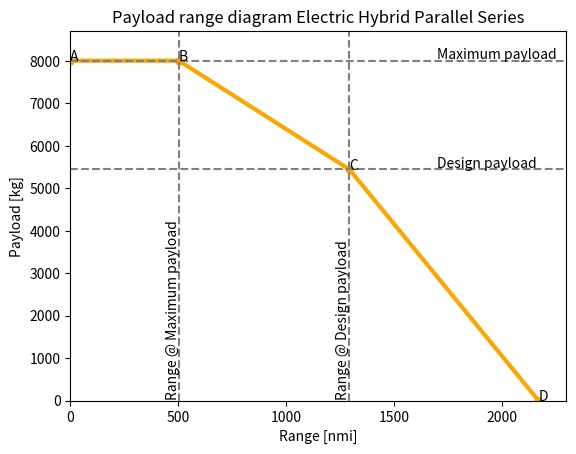

Write Python code to recreate this figure.
import numpy as np
from matplotlib import pyplot as plt

prop_type = 1 # 1 for Parallel Series, 2 for Series

# constants
g = 9.80665
e_bat       = 2.7  * 10**6
e_f         = 42 * 10**6

# Mission Charecteristics
V_cr = 141.471   # in m/s
h_cr = 8534.4    # in m
R_nom = 1852000  # in m ---> Design range - 1000nmi
f_con = 5/100
R_div = 185200   # in m ---> 100nmi
t_E = 45 * 60    # in seconds - endurance time

# Common values for both confugurations
m_pldes = 5443                    #Design payload [kg]
E_tot =32604 * 10**6             # Total propulsive energy (in J)
LD     = 17

# Efficiencies
eta_p = 0.85                        # Propulsive efficiency (overall)
eta_i = 0.99                        # Inverter efficiency
n_eng_em= 0.934*0.99*0.995*0.95*0.85 #Enine efficiency (electric motor)
eta_m = n_eng_em
eta_g = 0.97                        # Generator efficiency
c_b = e_bat                         # Battery specific energy (J/kg)
# PSFC from class I
c_p  = 0.48*(0.45/(745*3600))       # Shaft pwoer specific fuel consumption (kg/W.s)
print(c_p)

# Wiki - BSFC for PW
if prop_type == 1: # Parallel Series
    c_p = 300/3600/1000/1000
if prop_type == 2: # Series
    c_p = 300/3600/1000/1000
print(c_p)
# BSFC from class I
BSFC= 1/(43*10**6 * 0.45)      #1/(43*10**6 * 0.39 * 0.9 *0.99)   #Brake-specific fuel consumption (only 43*10^6 * 0.45 if parallel series)
print(BSFC)
if prop_type == 1:  # Parallel Series
    m_mto = 24100
    m_oe = 12883
    m_f = 1723
    m_bat = 3970
    m_plmax = m_pldes * 1.47

if prop_type == 2:  # Series
    m_mto = 25300
    m_oe = 13700
    m_f = 2211
    m_bat = 3940
    m_plmax = m_pldes * 1.54

m_fB = m_mto - m_oe - m_bat - m_plmax

print(m_mto)
def f_ratio(m_mto, m_oe):
    f = m_oe/m_mto
    return f

def mass_fraction(m_mto,m_bat, m_fuel, f):
    phi_bat = m_bat / m_mto / (1 - f)
    psi_fuel = m_fuel / m_mto / (1 - f)
    return phi_bat, psi_fuel

def W_pay(phi,psi):
	w_pay = (1-f)*m_mto*(1-phi-psi)
	return w_pay

def R_cruise(phi, psi):
    r_tot = LD * eta_i * eta_m * eta_p / g * ((phi * c_b * (1 - f)) / (1 - psi * (1 - f)) + eta_g / c_p * np.log(1 / (1 - psi * (1 - f))))
    return r_tot

def R_tot(R_nom, R_cruise):
    R_lost = (1 / 0.7) * (LD) * (h_cr + ((V_cr ** 2) / (2 * g)))
    R_eq = ((R_nom + R_lost) * (1 + f_con)) + (1.2 * R_div) + (t_E * V_cr)
    R_aux = R_eq - R_nom
    R = R_cruise + R_aux
    return R

def R_f(w_pay,eps,MTOW):
	log_interior = (eps+(1-eps)*c_b*c_p)*MTOW/(eps*MTOW+(1-eps)*c_b*c_p*(w_pay+f*MTOW))
	r_f = LD*eta_i*eta_m*eta_p*eta_g/c_p/g*np.log(log_interior)
	return r_f

def R_e(w_pay,eps, MTOW):
	r_e = eps*c_b*LD*eta_i*eta_m*eta_p/g*((1-f)*MTOW-w_pay)/(eps*MTOW+(1-eps)*c_b*c_p*(w_pay+f*MTOW))
	return r_e

def R_total(w_pay,eps, MTOW):
	r_tot = R_f(w_pay,eps, MTOW)+R_e(w_pay,eps, MTOW)
	return r_tot

def plotting(ranges, plmasses, title, colour):
    # plotting the points
    plt.plot(ranges, plmasses, color=colour, linewidth=3,
             marker='o', markerfacecolor=colour, markersize=5)

    plt.axhline(y=plmasses[2], color='grey', linestyle='--')
    plt.annotate('Design payload', xy=(1700, plmasses[2] + 50))
    plt.axhline(y=plmasses[1], color='grey', linestyle='--')
    plt.annotate('Maximum payload', xy=(1700, plmasses[1] + 50))

    plt.axvline(x=ranges[2], color='grey', linestyle='--')
    plt.annotate('Range @ Design payload', xy=(ranges[2] - 60, 100), rotation='vertical')
    plt.axvline(x=ranges[1], color='grey', linestyle='--')
    plt.annotate('Range @ Maximum payload', xy=(ranges[1] - 60, 100), rotation='vertical')

    plt.xlim(0,2300)
    plt.ylim(0,8700)
    n = ['A', 'B', 'C', 'D']
    for i, txt in enumerate(n):
        plt.annotate(txt, (ranges[i], plmasses[i]))
    # naming the x axis
    plt.xlabel('Range [nmi]')
    # naming the y axis
    plt.ylabel('Payload [kg]')
    # giving a title to my graph
    plt.title(title)
    # function to show the plot
    plt.show()

phi = ((0.55*0.2) + (0.04*0.8))
# # Calculations ----> Point B
f = f_ratio(m_mto, m_oe)
phi_B, psi_B = mass_fraction(m_mto, m_bat, m_fB, f)
R_b = R_cruise(phi_B, psi_B)
RB = R_tot(R_b, R_b)/1852
# Calculations -----> Point C
# R_F = R_f(m_pldes,phi, m_mto)
# R_E = R_e(m_pldes, phi, m_mto)
#RC = R_total(m_pldes, phi, m_mto)
phi_C, psi_C = mass_fraction(m_mto, m_bat, m_f, f)
R_c = R_cruise(phi_C, psi_C)
RC = R_tot(R_nom, R_c)/1852

# #Calculations -----> Point D
m_mtoD = m_oe + m_bat + m_f
f_D = f_ratio(m_mtoD, m_oe)
phi_D, psi_D = mass_fraction(m_mtoD, m_bat, m_f, f_D)
R_d = R_cruise(phi_D, psi_D)
RD = R_tot(R_d, R_d)/1852

ranges = [0, RB, RC, RD]
plmasses = [m_plmax, m_plmax,m_pldes, 0]
print(ranges, plmasses)
if prop_type == 1:
    plotting(ranges, plmasses, 'Payload range diagram Electric Hybrid Parallel Series', 'orange')
if prop_type == 2:
    plotting(ranges, plmasses, 'Payload range diagram Electric Hybrid Series', 'blue')

